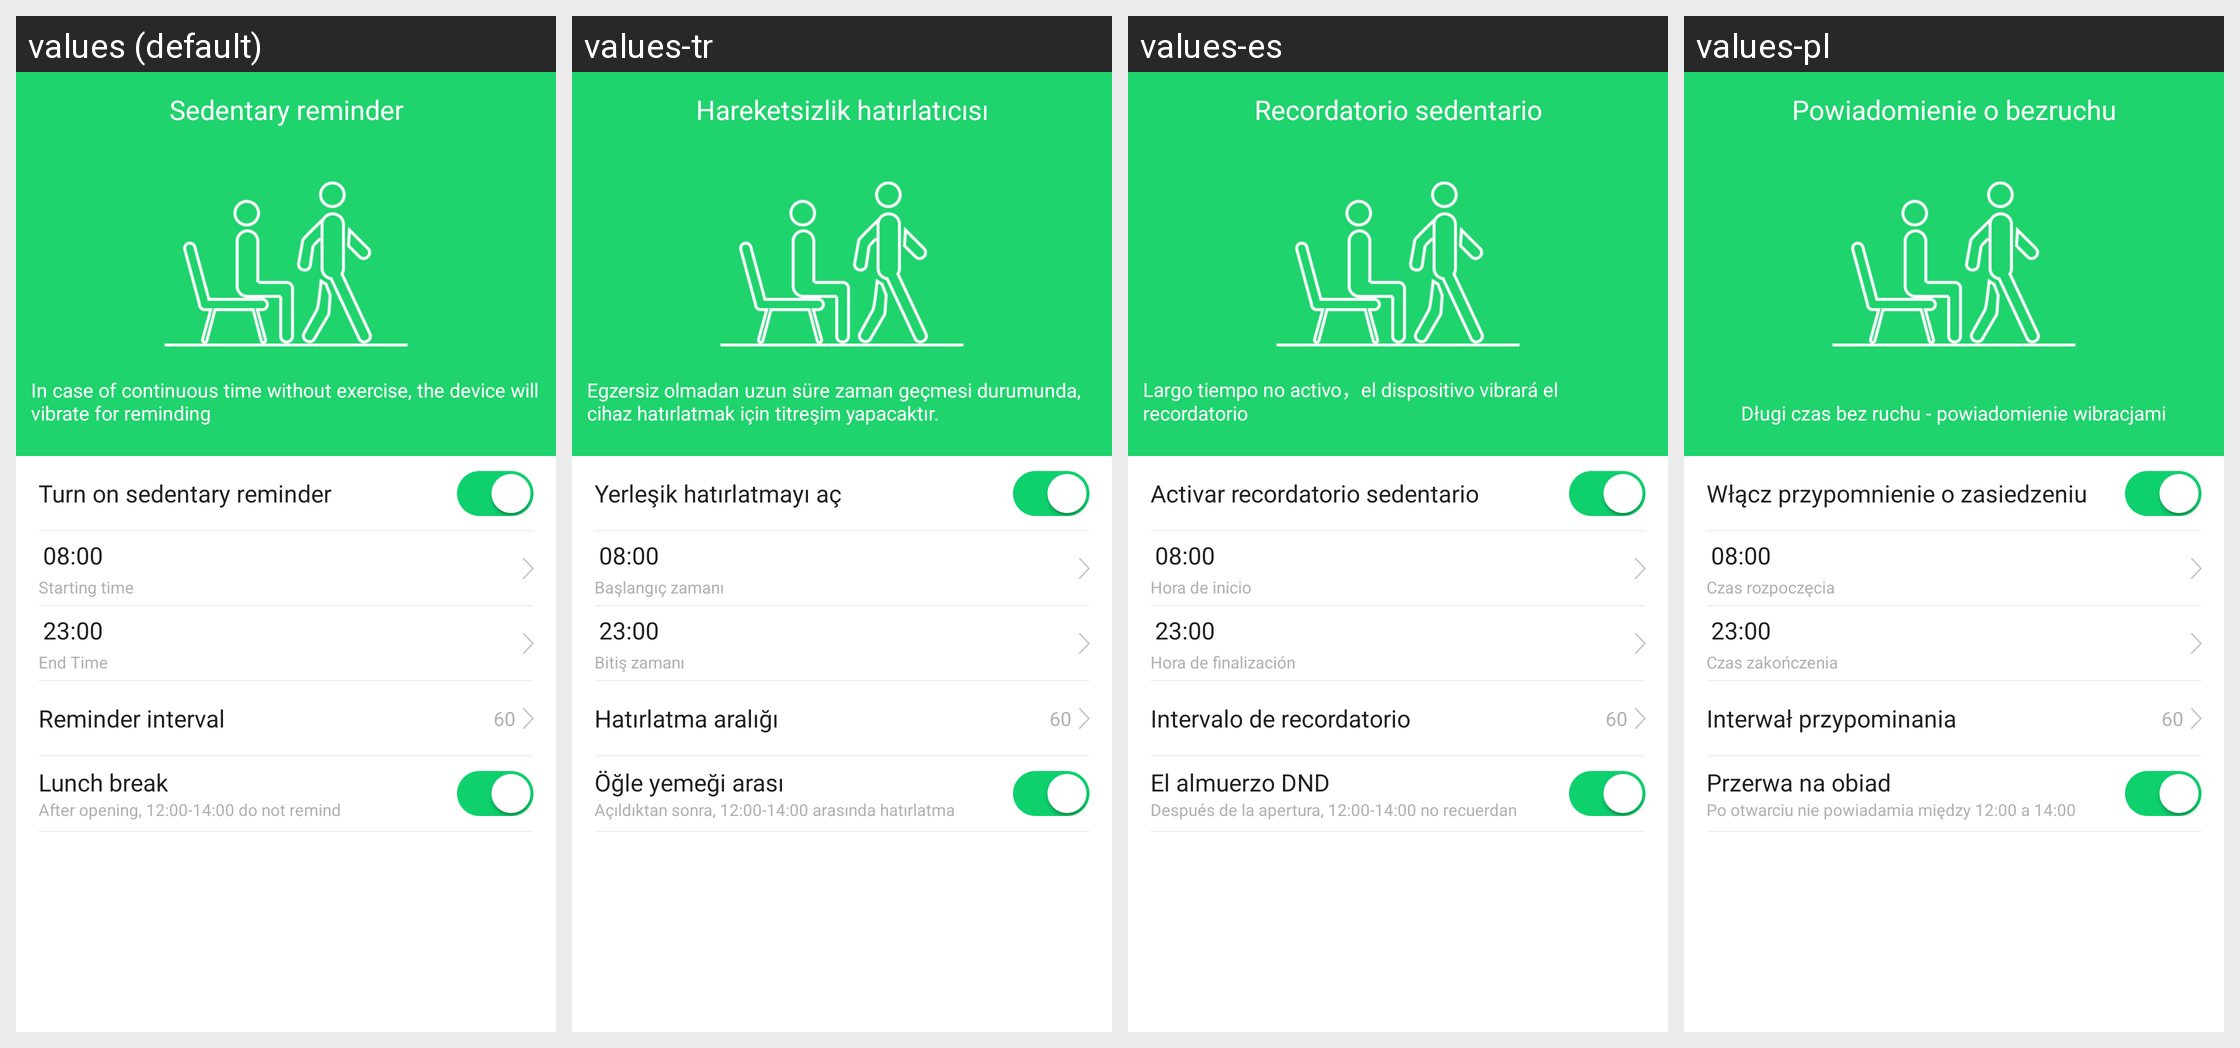

Here is an Android app screen in its default locale and in the app's own translations. Write out the translated-string differences for the strings that appear on this screen.
Android screen res/layout/activity_sit_reminder.xml rendered under 4 locales, left to right: values (default), values-tr, values-es, values-pl. Device: Nexus 5 (rendered at 1080×1920; each locale shown at half size, 540×960, under a caption strip naming it); theme AppTheme.
Other locales in the repository, not shown: values-af, values-am, values-ar, values-az, values-be, values-bg, values-bn, values-bs, values-ca, values-cs, values-da, values-de, values-el, values-en-rGB, values-es-rUS, values-et, values-eu, values-fa, values-fi, values-fr, values-fr-rCA, values-gl, values-gu, values-hi, values-hi-rIN, values-hr, values-hu, values-hy, values-in, values-is, values-it, values-iw, values-ja, values-ka, values-kk, values-km, values-kn, values-ko, values-ky, values-lo, values-lt, values-lv, values-mk, values-ml, values-mn, values-mr, values-ms, values-my, values-nb, values-ne, values-nl, values-pa, values-pt, values-pt-rPT, values-ro, values-ru, values-si, values-sk, values-sl, values-sq, values-sr, values-sv, values-sw, values-ta, values-te, values-th, values-tl, values-uk, values-ur, values-uz, values-vi, values-zh-rCN, values-zh-rHK, values-zh-rMO, values-zh-rTW, values-zu.
Strings drawn on this screen, with the default value and each locale's value (text and hints the layout hard-codes, and strings that could not be matched under every locale, appear in the picture but are not listed):

sitting_remind_period
  values: Sedentary reminder
  values-tr: Hareketsizlik hatırlatıcısı
  values-es: Recordatorio sedentario
  values-pl: Powiadomienie o bezruchu

sit_remind_tip
  values: In case of continuous time without exercise, the device will vibrate for reminding
  values-tr: Egzersiz olmadan uzun süre zaman geçmesi durumunda, cihaz hatırlatmak için titreşim yapacaktır.
  values-es: Largo tiempo no activo，el dispositivo vibrará el recordatorio
  values-pl: Długi czas bez ruchu - powiadomienie wibracjami

sit_remind_open
  values: Turn on sedentary reminder
  values-tr: Yerleşik hatırlatmayı aç
  values-es: Activar recordatorio sedentario
  values-pl: Włącz przypomnienie o zasiedzeniu

remind_start_time
  values: Starting time
  values-tr: Başlangıç zamanı
  values-es: Hora de inicio
  values-pl: Czas rozpoczęcia

remind_end_time
  values: End Time
  values-tr: Bitiş zamanı
  values-es: Hora de finalización
  values-pl: Czas zakończenia

sit_remind_interval
  values: Reminder interval
  values-tr: Hatırlatma aralığı
  values-es: Intervalo de recordatorio
  values-pl: Interwał przypominania

lunch_break
  values: Lunch break
  values-tr: Öğle yemeği arası
  values-es: El almuerzo DND
  values-pl: Przerwa na obiad

lunch_break_tip
  values: After opening, 12:00-14:00 do not remind
  values-tr: Açıldıktan sonra, 12:00-14:00 arasında hatırlatma
  values-es: Después de la apertura, 12:00-14:00 no recuerdan
  values-pl: Po otwarciu nie powiadamia między 12:00 a 14:00
